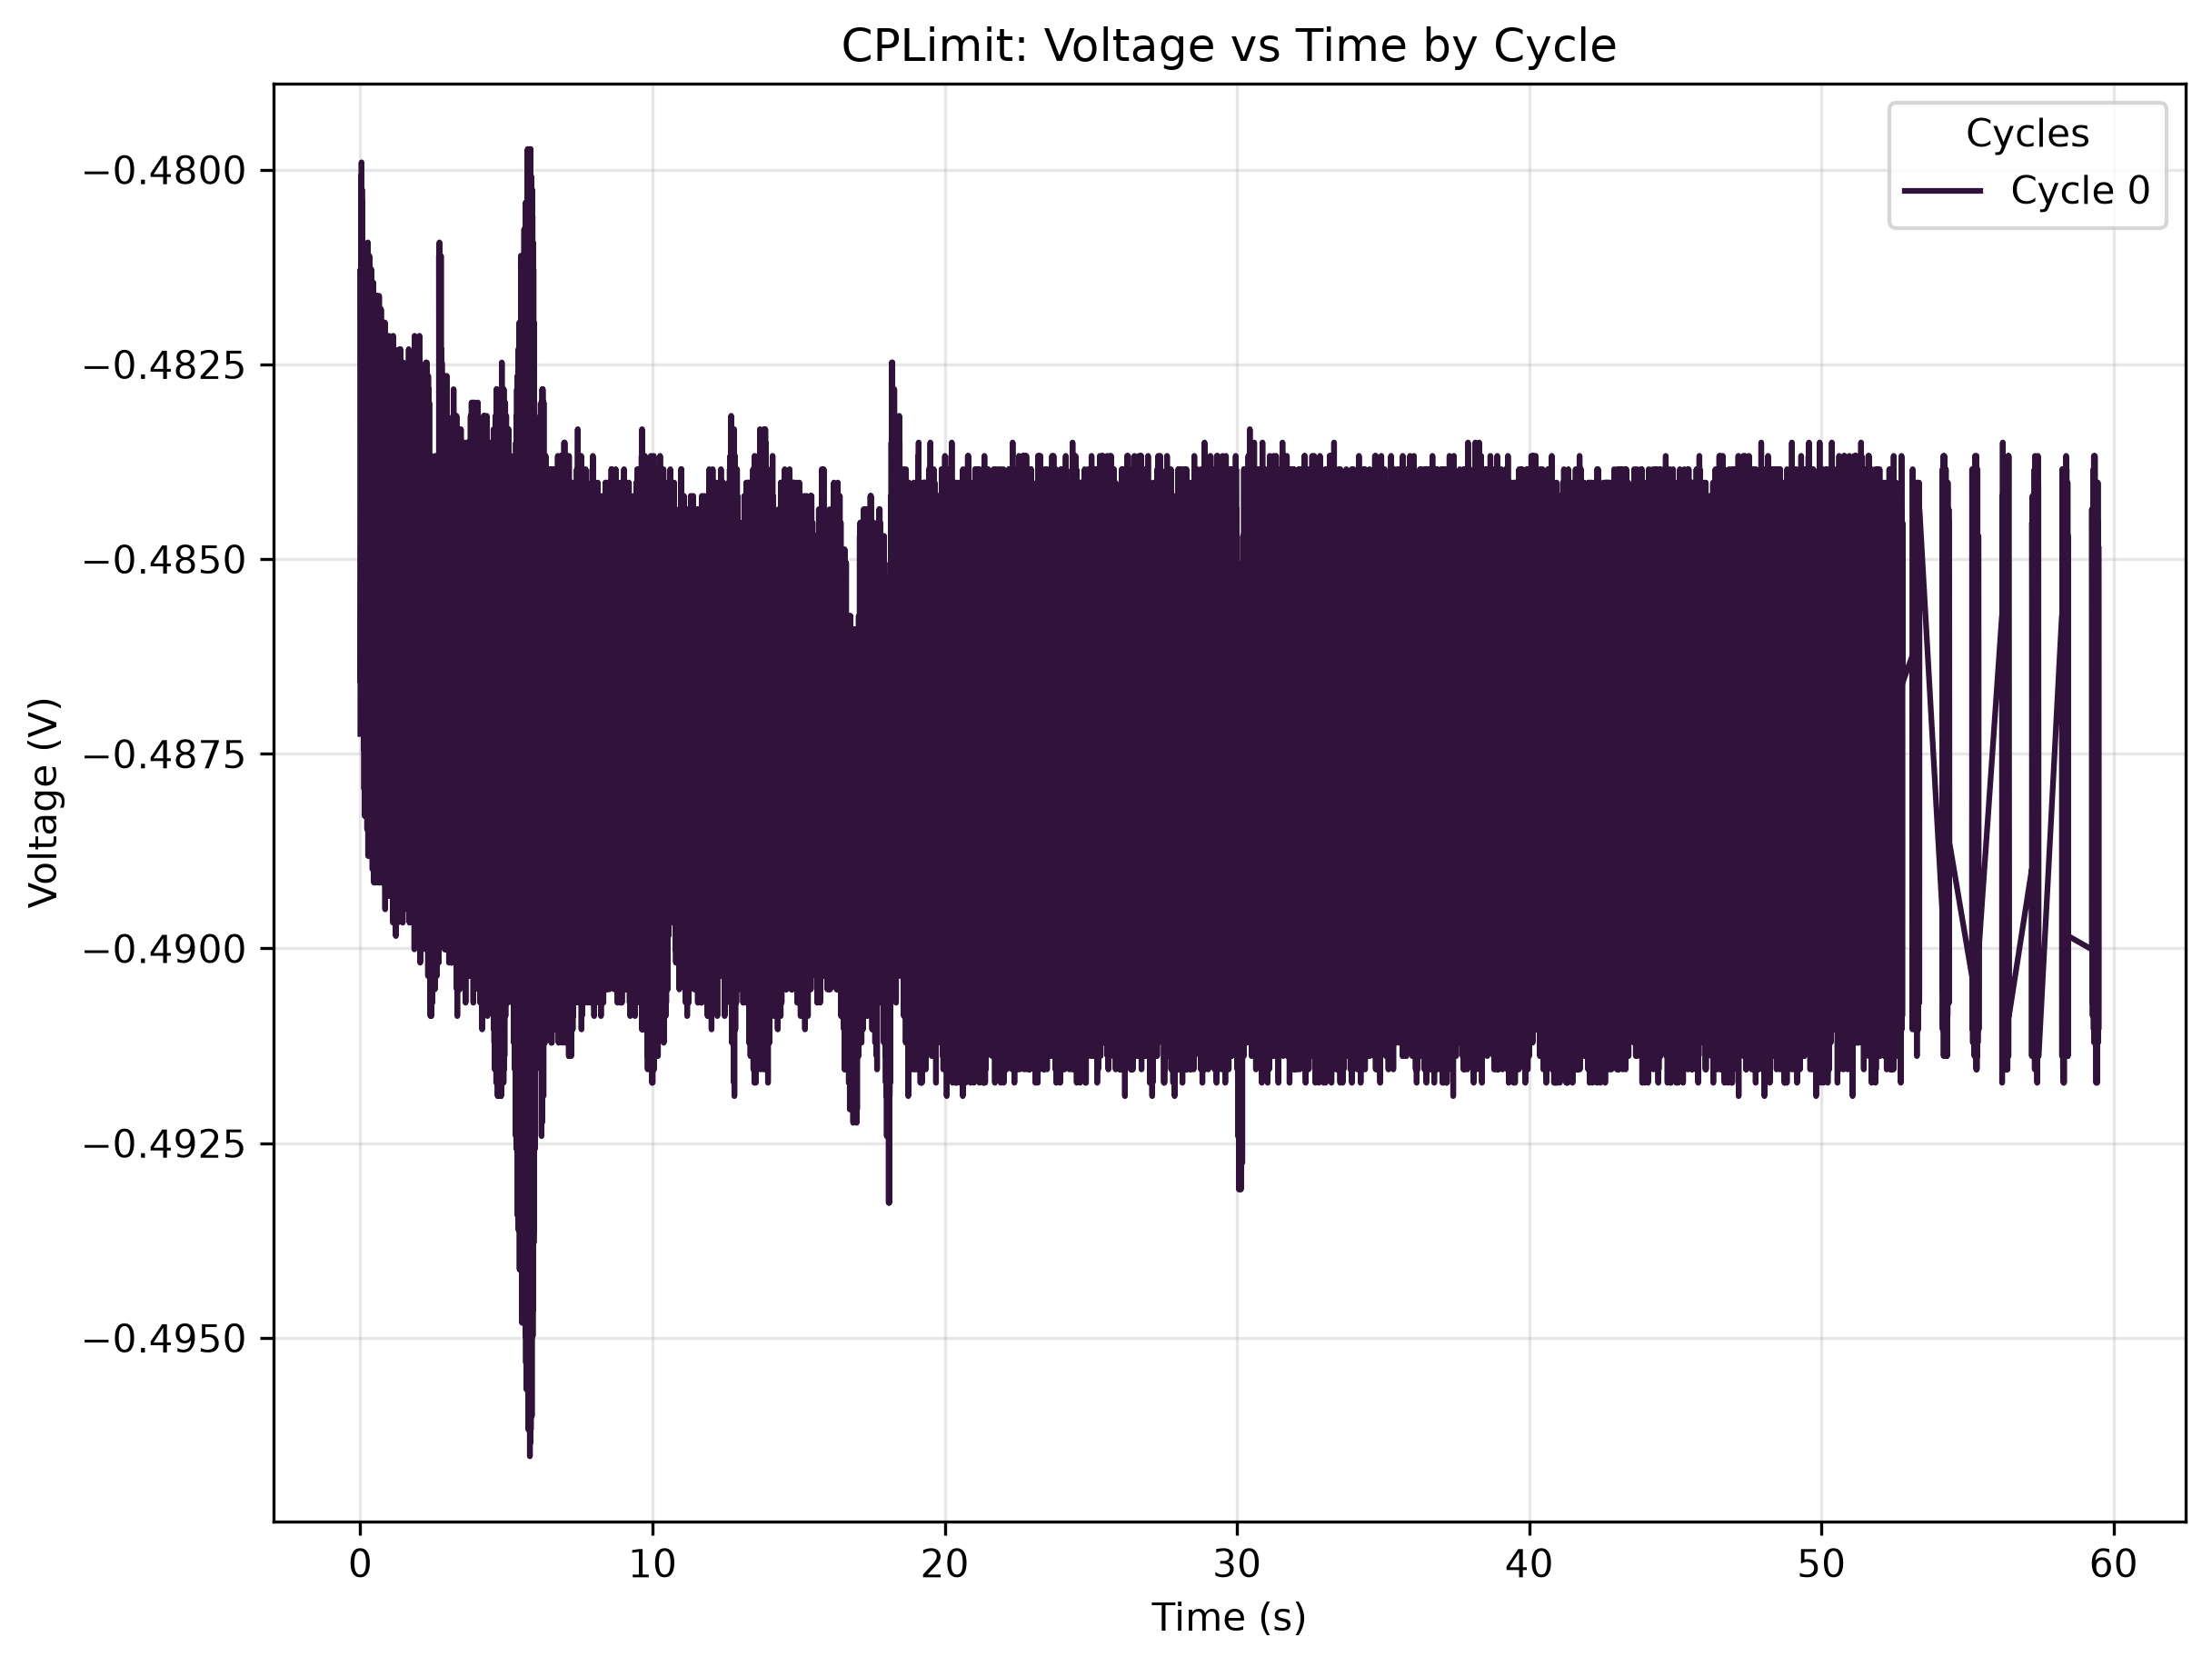

Source data for this figure (header and first rows):
0, 0, 0, 0, 0
Time [s], Voltage [V], Current [A], Power [W], Cycle
0.0, -0.4872, 0.0, -0.0, 0
0.00221, -0.4861, 2.258764980611616e-10, -1.0979228915477647e-10, 0
0.003128, -0.485, 2.1993307175449672e-10, -1.0667732228543049e-10, 0
0.003876, -0.484, 2.0889530383261246e-10, -1.0110882527477153e-10, 0
0.004624, -0.4826, 1.6134797664602019e-10, -7.78740258032084e-11, 0
0.004692, -0.4837, 1.7578200006695965e-10, -8.50212127348994e-11, 0
0.005304, -0.4826, 1.6304610439554779e-10, -7.869362110854016e-11, 0
0.005644, -0.4813, 9.172512749344719e-11, -4.414511116548759e-11, 0
0.00918, -0.4825, -1.6978510264387126e-10, 8.191708976730719e-11, 0
0.01068, -0.4835, -2.1733241595267572e-10, 1.0508084573520573e-10, 0
0.01173, -0.4847, -2.1478523126727822e-10, 1.0410681004679777e-10, 0
0.0119, -0.4835, -2.1223804658188072e-10, 1.026177035498852e-10, 0
0.01193, -0.4845, -2.1308711739553843e-10, 1.0324722840181457e-10, 0
0.01295, -0.4856, -1.7063415957974115e-10, 8.285284282459247e-11, 0
0.01394, -0.4866, -1.230868462709367e-10, 5.98923477377634e-11, 0
0.01884, -0.4854, 2.1823494400496912e-10, -1.0592841721952735e-10, 0
0.01958, -0.4844, 2.1483873013927735e-10, -1.0405914209464346e-10, 0
0.02077, -0.4832, 1.953103512253307e-10, -9.436620537979657e-11, 0
0.02128, -0.482, 1.56253621153013e-10, -7.530819061561741e-11, 0
0.02139, -0.4833, 1.7238574456790445e-10, -8.331947616891489e-11, 0
0.0219, -0.4821, 1.6474421826728758e-10, -7.942855071887988e-11, 0
0.02227, -0.4811, 9.681947604756047e-11, -4.658031668995327e-11, 0
0.02492, -0.4801, -1.230868462709367e-10, 5.90911747139837e-11, 0
0.02523, -0.4811, -1.3752085581408835e-10, 6.616194671562717e-11, 0
0.02628, -0.4821, -1.9695499398064698e-10, 9.495841428163078e-11, 0
0.02747, -0.4833, -2.241248853174227e-10, 1.0832663737870693e-10, 0
0.02873, -0.4844, -2.207286575739431e-10, 1.0691198336518014e-10, 0
0.02961, -0.4854, -1.8082287056575552e-10, 8.776908099413175e-11, 0
0.03006, -0.4844, -1.893134538022423e-10, 9.169573650367469e-11, 0
0.03029, -0.4854, -1.7742662894448813e-10, 8.612058926849983e-11, 0
0.03182, -0.4864, -5.0067765905437156e-11, 2.4353701846347947e-11, 0
0.03546, -0.4854, 2.1653683013322933e-10, -1.0510417472476068e-10, 0
0.03594, -0.4844, 2.1483873013927735e-10, -1.0405914209464346e-10, 0
0.03699, -0.4833, 2.0210282059007767e-10, -9.768267779933723e-11, 0
0.03791, -0.4821, 1.7068763069616466e-10, -8.229406333301222e-11, 0
0.03886, -0.4811, 1.1464972027308562e-10, -5.515853314586745e-11, 0
0.04039, -0.4801, -3.223752167991201e-11, 1.5476495528534116e-11, 0
0.04117, -0.4811, -7.214329827975874e-11, 3.470848860283205e-11, 0
0.04148, -0.4801, -1.0865284366667893e-10, 5.216174077729113e-11, 0
0.04196, -0.4811, -1.4601145292836293e-10, 7.02468139201908e-11, 0
0.04202, -0.4799, -1.553510931007196e-10, 7.455388814996845e-11, 0
0.04226, -0.4809, -1.7063415957974115e-10, 8.206368652416031e-11, 0
0.04318, -0.482, -2.0714370496666135e-10, 9.983523903857855e-11, 0
0.04427, -0.483, -2.3091736855995748e-10, 1.1153055197036872e-10, 0
0.04515, -0.484, -2.241248853174227e-10, 1.0848019775229476e-10, 0
0.04627, -0.4854, -1.833700413733652e-10, 8.900544473628175e-11, 0
0.04641, -0.4844, -1.9780403703872906e-10, 9.580822966028197e-11, 0
0.04692, -0.4854, -1.7997379975209782e-10, 8.735695301064984e-11, 0
0.04933, -0.4864, 1.0215433533800056e-11, -4.968937958670416e-12, 0
0.0512, -0.4854, 1.596498627742804e-10, -7.749197705299292e-11, 0
0.05256, -0.4844, 2.0974436076848235e-10, -1.015916367901088e-10, 0
0.05362, -0.4833, 1.9955564978246798e-10, -9.645154968062442e-11, 0
0.0545, -0.4823, 1.7917824168822705e-10, -8.641835720065199e-11, 0
0.05542, -0.4813, 1.3078184368797707e-10, -6.294217501573511e-11, 0
0.0561, -0.4802, 3.993250521916458e-11, -1.917752021510971e-11, 0
0.0579, -0.4814, -7.214329827975874e-11, 3.47332032877275e-11, 0
0.05804, -0.4804, -8.57282439481466e-11, 4.118553428790296e-11, 0
0.05919, -0.4814, -1.7827568588035803e-10, 8.583036521188332e-11, 0
0.06055, -0.4826, -2.3091736855995748e-10, 1.114514448303165e-10, 0
... 43,083 more rows
